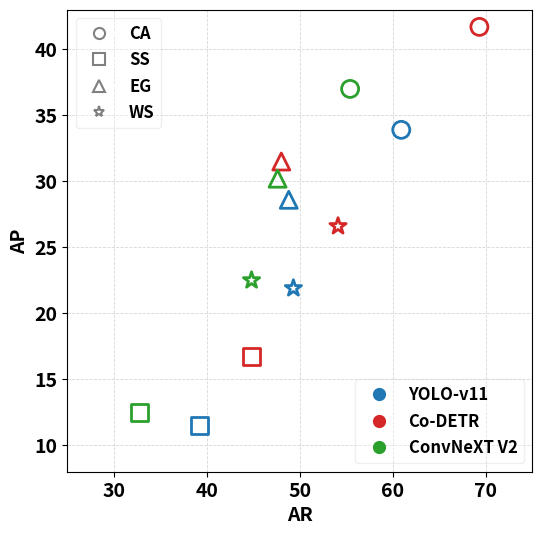

Python code for this plot: (Note: this script raises an exception after producing the figure.)
import matplotlib.pyplot as plt
import pandas as pd

# 设置全局字体样式
plt.rcParams.update(
    {
        "font.size": 14,
        "font.weight": "bold",
        "axes.labelweight": "bold",
        "axes.titleweight": "bold",
        "axes.grid": True,  # 启用网格
        "grid.linestyle": "--",
        "grid.alpha": 0.4,
    }
)

# 示例数据 (removed Model2 data)
data = {
    "Model": ["YOLO-v11"] * 4 + ["Co-DETR"] * 4 + ["ConvNeXT V2"] * 4,
    "Category": ["CA", "SS", "EG", "WS"] * 3,
    "ar": [60.9, 39.2, 48.8, 49.3, 69.3, 44.8, 48.0, 54.1, 55.4, 32.8, 47.6, 44.8],
    "ap": [33.9, 11.5, 28.6, 21.9, 41.7, 16.7, 31.5, 26.6, 37.0, 12.5, 30.2, 22.5],
}
df = pd.DataFrame(data)

# 配置参数 (updated model names and colors)
model_colors = {
    "YOLO-v11": "#1f77b4",  # blue
    "Co-DETR": "#d62728",  # red
    "ConvNeXT V2": "#2ca02c",  # green
}

# 修改类别标记为星形，并调整标记样式
category_markers = {
    "CA": "o",  # 圆形
    "SS": "s",  # 方形
    "EG": "^",  # 上三角形
    "WS": "*",  # 星形
}

# 创建画布
plt.figure(figsize=(6, 6), dpi=600, facecolor="white")
ax = plt.gca()

plt.ylim(8, 43)  # 原范围：10-30 → 新范围：5-35
plt.xlim(25, 75)
# 绘制散点图
for model in df["Model"].unique():
    model_data = df[df["Model"] == model]
    for category in df["Category"].unique():
        subset = model_data[model_data["Category"] == category]
        plt.scatter(
            x=subset["ar"],
            y=subset["ap"],
            marker=category_markers[category],
            s=150,
            facecolors="none",
            edgecolors=model_colors[model],
            linewidths=2,
            zorder=5,
        )

# 增强网格显示
ax.grid(True, linestyle="--", linewidth=0.6, alpha=0.5, zorder=0)

# 创建自定义图例
model_legend = [
    plt.Line2D(
        [0],
        [0],
        marker="o",
        color="w",
        markerfacecolor=color,
        markeredgecolor=color,
        markeredgewidth=1.5,
        markersize=8,
        label=model,
    )
    for model, color in model_colors.items()
]

category_legend = [
    plt.Line2D(
        [0],
        [0],
        marker=marker,
        color="w",
        markeredgecolor="grey",
        markeredgewidth=1.5,
        markersize=8,
        label=category,

    )
    for category, marker in category_markers.items()
]

# 添加双图例
first_legend = plt.legend(
    framealpha=0.3, handles=model_legend, loc="lower right", prop={"size": 12}
)
plt.gca().add_artist(first_legend)

plt.legend(handles=category_legend, framealpha=0.3, loc="upper left", prop={"size": 12})

# 设置坐标轴标签
plt.xlabel("AR", fontsize=14)
plt.ylabel("AP", fontsize=14)


# 保存输出
plt.savefig(
    "/data/hyt/mmdetection/visual/model_performance_comparison.pdf",
    bbox_inches="tight",
    format="pdf",
    dpi=600,
)
